Run: headless pygame with SDL's dummy video driver; simulated clock (each Clock.tick advances the game by its frame time, no real sleeping); random seed 0; keys injected as events and as key.get_pressed() state; no mouse input.
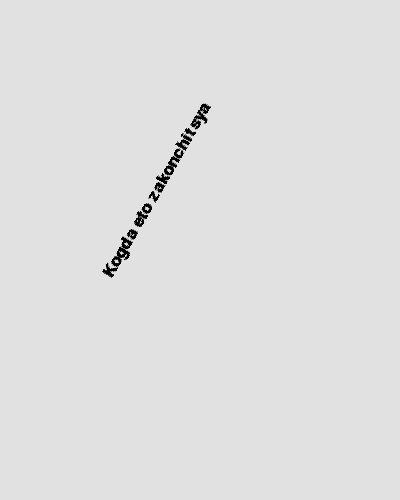
Frame 1 of 4 · flips 1–60 · no input
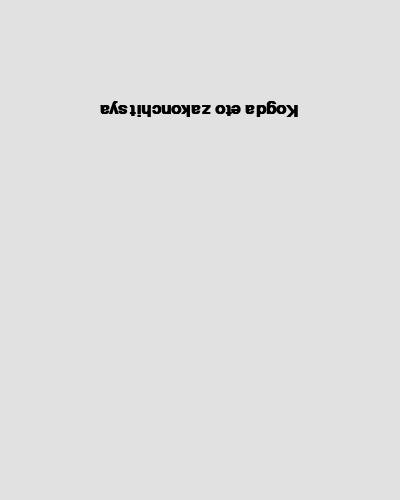
Frame 2 of 4 · flips 61–180 · tapped SPACE, RETURN · held RIGHT (→), D
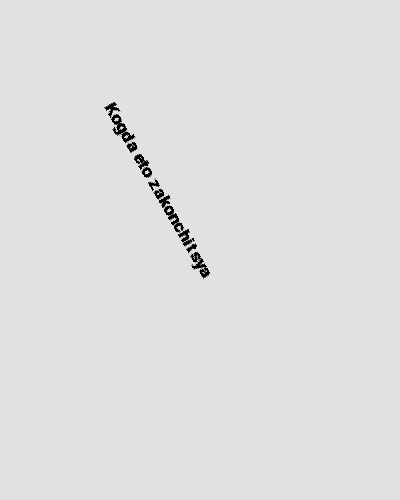
Frame 3 of 4 · flips 181–300 · held DOWN (↓), S
Frame 4 of 4 · flips 301–420 · held LEFT (←), A, UP (↑), W · screen same as frame 1, image omitted

The pygame program that drew these frames:

import pygame
pygame.init()

BLACK = (0, 0, 0)
WHITE = (225, 225, 225)
BLUE = (0, 0, 225)
GREEN = (0, 225, 0)
RED = (225, 0, 0)

size = (400, 500)

screen = pygame.display.set_mode(size)

pygame.display.set_caption("PyGame example")

text_rotate_degrees = 1
clock = pygame.time.Clock()

done = False
while not done:
    for event in pygame.event.get():
        if event.type == pygame.QUIT:  
            done = True
    
    screen.fill(WHITE)

    font = pygame.font.SysFont('Calibri', 25, True, False)
    text = font.render("Kogda eto zakonchitsya", True, BLACK)
    text = pygame.transform.rotate(text, text_rotate_degrees)
    screen.blit(text, (100, 100))
    text_rotate_degrees += 1
    clock.tick(60)
    
    pygame.display.flip()

pygame.quit() 
